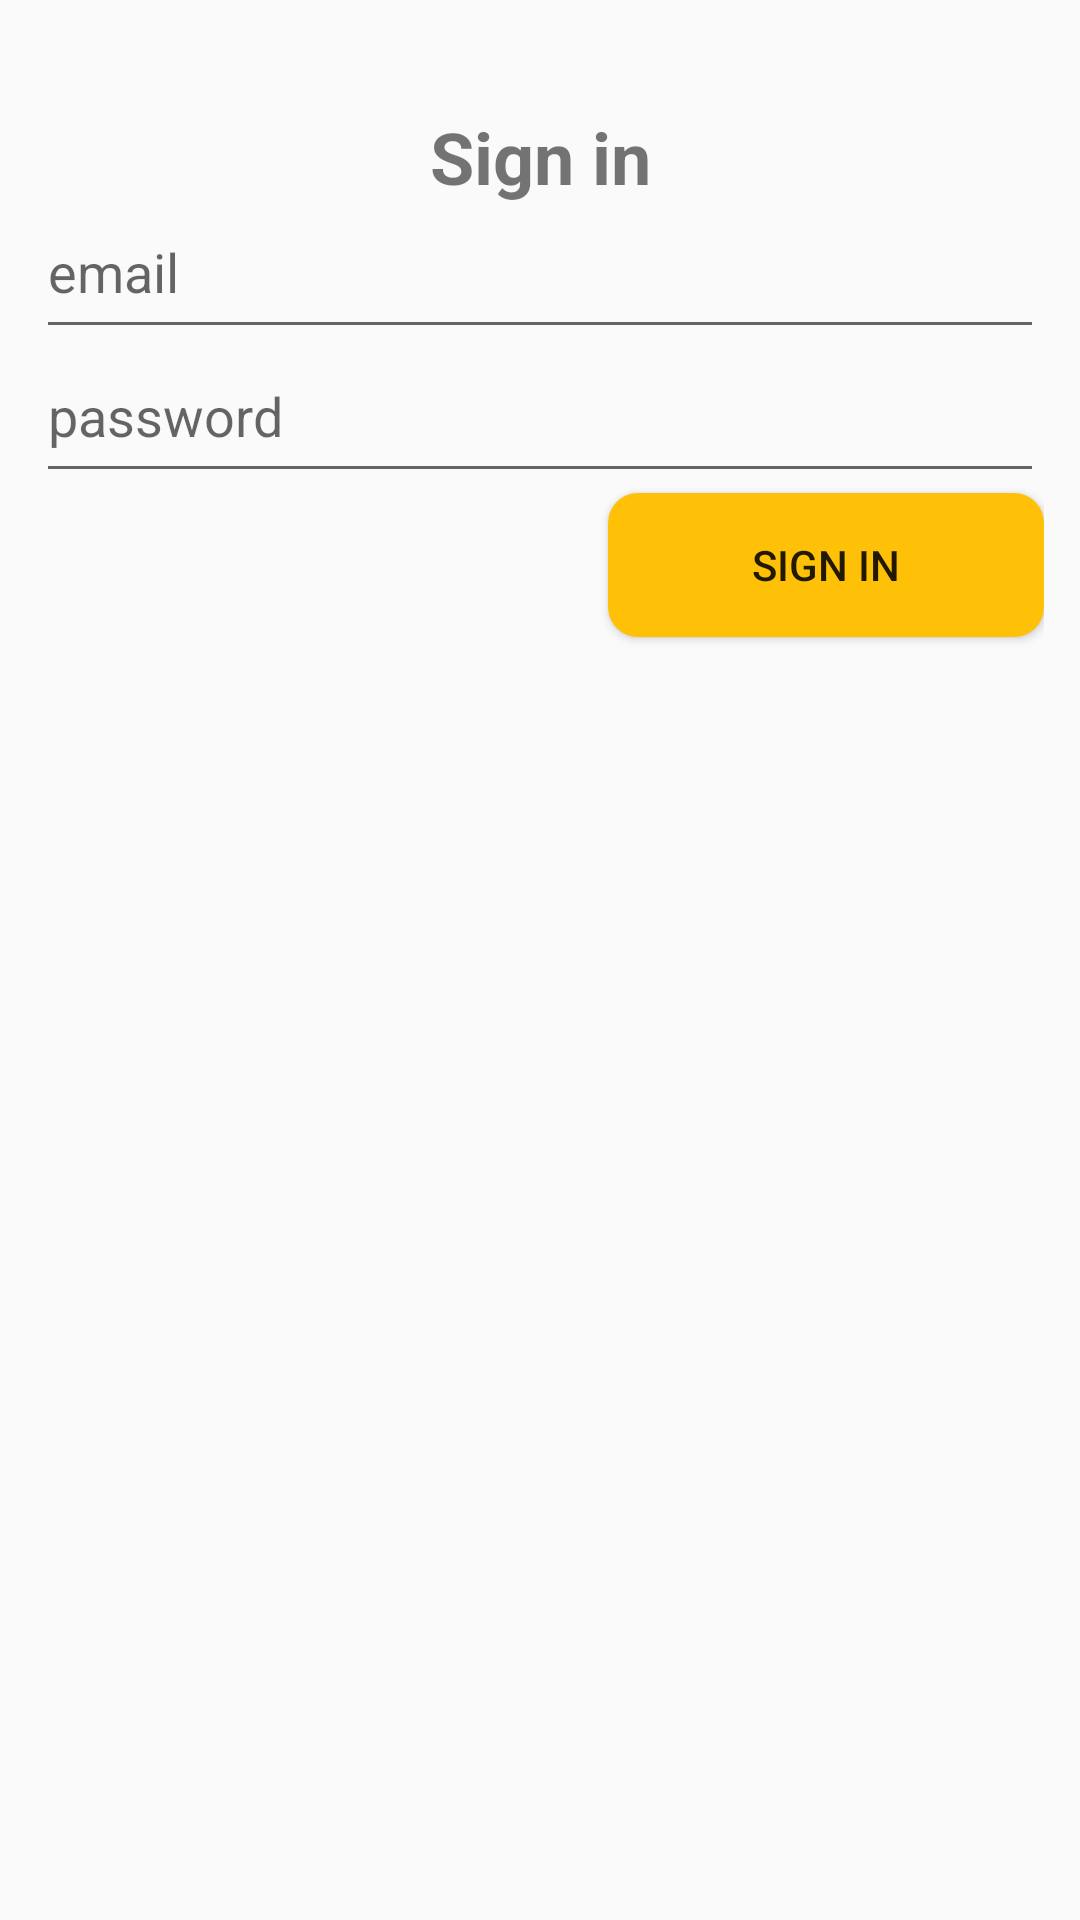

Write the Android layout XML for this screen, with the resource values it uses.
<!-- AndroidManifest.xml: application theme Theme.Go4Lunch -->
<!-- res/layout/fragment_sign_in.xml -->
<?xml version="1.0" encoding="utf-8"?>
<LinearLayout xmlns:android="http://schemas.android.com/apk/res/android"
    android:layout_height="wrap_content"
    android:layout_width="match_parent"
    android:layout_gravity="fill_horizontal"
    android:orientation="vertical"
    android:layout_margin="12dp"
    android:paddingVertical="36dp"
    android:paddingHorizontal="12dp">
    <TextView
        android:layout_width="fill_parent"
        android:layout_height="wrap_content"
        android:textStyle="bold"
        android:textSize="24sp"
        android:gravity="center"
        android:text="@string/sign_in"
        android:id="@+id/Label"
        />


    <EditText
        android:id="@+id/sign_in_email"
        android:layout_width="match_parent"
        android:layout_height="wrap_content"
        android:layout_gravity="fill_horizontal"
        android:gravity="start"
        android:hint="@string/email"
        android:lines="1"
        android:minHeight="48dp"
        android:selectAllOnFocus="true"
        android:autofillHints="emailAddress"
        android:inputType="textEmailAddress" />

    <EditText
        android:id="@+id/sign_in_password"
        android:layout_width="match_parent"
        android:layout_height="wrap_content"
        android:layout_gravity="fill_horizontal"
        android:gravity="start"
        android:hint="@string/password"
        android:inputType="textPassword"
        android:lines="1"
        android:minHeight="48dp"
        android:selectAllOnFocus="true"
        android:autofillHints="password" />
    <Button
        android:id="@+id/sign_in_btn"
        android:layout_width="wrap_content"
        android:layout_height="wrap_content"
        android:paddingLeft="48dp"
        android:paddingRight="48dp"
        android:background="@drawable/bg_btn_login"
        android:text="@string/sign_in"
        android:layout_gravity="end"/>

</LinearLayout>
<!-- resources referenced by this layout -->
<resources>
  <!-- drawable bg_btn_login (drawable) -->
  <?xml version="1.0" encoding="utf-8"?>
  <shape xmlns:android="http://schemas.android.com/apk/res/android"
      android:shape="rectangle">
  
      <solid android:color="@color/loginYellow"/>
      <corners android:radius="10dp"/>
  
  </shape>
  <string name="email" translatable="false">email</string>
  <string name="password">password</string>
  <string name="sign_in">Sign in</string>
  <style name="Theme.Go4Lunch" parent="Theme.AppCompat.DayNight.NoActionBar">
          
          <item name="colorPrimary">#F44336</item>
          <item name="colorPrimaryVariant">@color/darkOrange</item>
          <item name="colorOnPrimary">@color/white</item>
          
          <item name="colorSecondary">@color/teal_200</item>
          <item name="colorSecondaryVariant">@color/teal_700</item>
          <item name="colorOnSecondary">@color/white</item>
          
          <item name="android:statusBarColor">?attr/colorPrimaryVariant</item>
          <item name="android:navigationBarColor">@color/black</item>
          
      </style>
  <color name="loginYellow">#FFC107</color>
  <color name="darkOrange">#AF3329</color>
  <color name="white">#FFFFFFFF</color>
  <color name="teal_200">#FF03DAC5</color>
  <color name="teal_700">#FF018786</color>
  <color name="black">#FF000000</color>
</resources>
